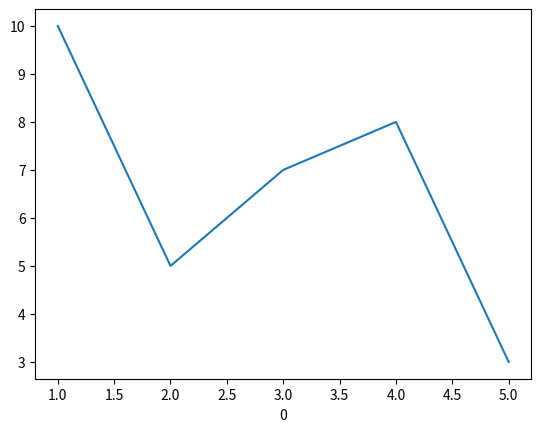

Recreate this plot in Python. (Note: this script raises an exception after producing the figure.)
import matplotlib.pyplot as plt

# Crear datos de ejemplo
x = [1, 2, 3, 4, 5]
y = [10, 5, 7, 8, 3]

# Crear la gráfica
plt.plot(x, y)

# Personalizar etiquetas de los ejes
plt.xlabel(0,6)
plt.ylabel(0,8)

# Mostrar la gráfica
plt.show()
